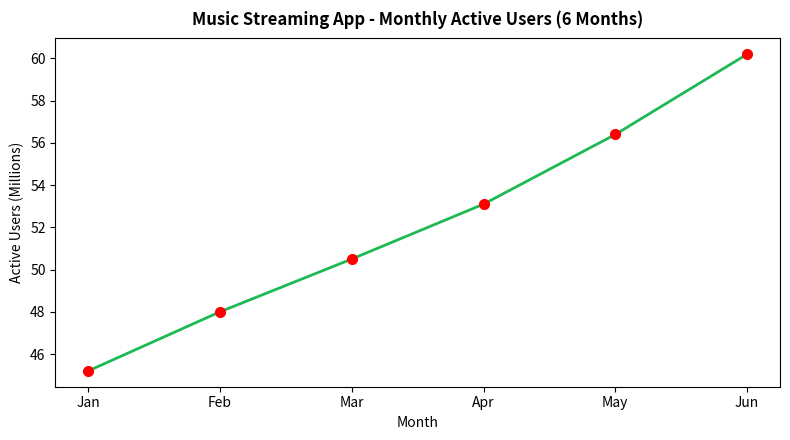

Recreate this plot in Python.

import matplotlib
matplotlib.use('Agg')
import matplotlib.pyplot as plt

months = ['Jan', 'Feb', 'Mar', 'Apr', 'May', 'Jun']
users_millions = [45.2, 48.0, 50.5, 53.1, 56.4, 60.2]

plt.figure(figsize=(8, 4.5))
plt.plot(months, users_millions, color='#1DB954', linewidth=2, marker='o', markerfacecolor='red', markeredgecolor='red', markersize=7)
plt.title('Music Streaming App - Monthly Active Users (6 Months)', fontsize=12, fontweight='bold', pad=10)
plt.xlabel('Month', fontsize=10)
plt.ylabel('Active Users (Millions)', fontsize=10)

plt.tight_layout()
plt.savefig('session2_task2_music_users.png', dpi=150)
plt.close()

print("session2_task2_music_users.py executed successfully. Chart saved as session2_task2_music_users.png (150 DPI).")
